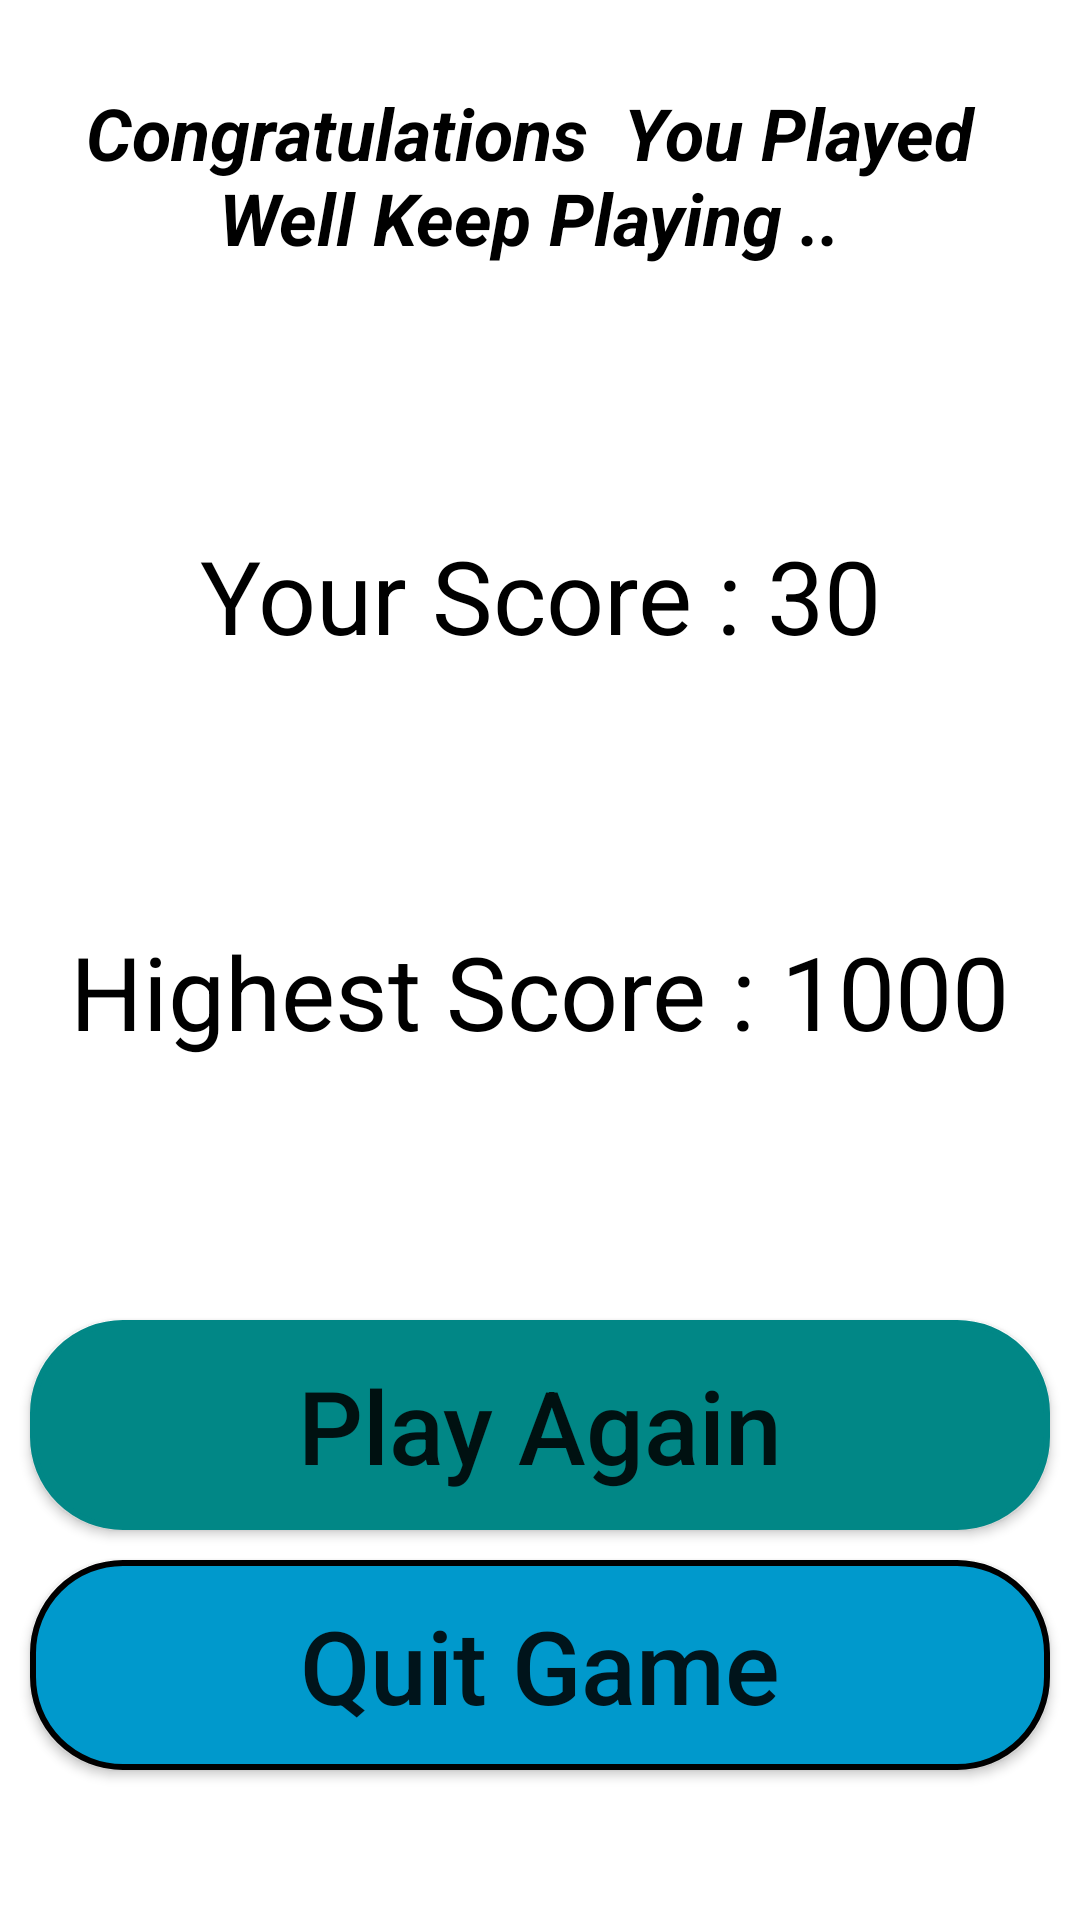

This screen was rendered from an Android layout file. Write that file and the resources it references.
<!-- AndroidManifest.xml: application theme Theme.BallonBurstGame -->
<!-- res/layout/activity_result.xml -->
<?xml version="1.0" encoding="utf-8"?>
<androidx.constraintlayout.widget.ConstraintLayout xmlns:android="http://schemas.android.com/apk/res/android"
    xmlns:app="http://schemas.android.com/apk/res-auto"
    xmlns:tools="http://schemas.android.com/tools"
    android:layout_width="match_parent"
    android:layout_height="match_parent"
    android:background="@drawable/backres"
    tools:context=".ResultActivity">

    <TextView
        android:id="@+id/textViewInfo"
        android:layout_width="300dp"
        android:layout_height="wrap_content"
        android:layout_marginTop="28dp"
        android:text="Congratulations  You Played Well Keep Playing .."
        android:textAlignment="center"
        android:textAllCaps="false"
        android:textColor="@color/black"
        android:textSize="24sp"
        android:textStyle="bold|italic"
        app:layout_constraintEnd_toEndOf="parent"
        app:layout_constraintHorizontal_bias="0.441"
        app:layout_constraintStart_toStartOf="parent"
        app:layout_constraintTop_toTopOf="parent" />

    <TextView
        android:id="@+id/textViewMyScore"
        android:layout_width="wrap_content"
        android:layout_height="wrap_content"
        android:text="Your Score : 30"
        android:textColor="@color/black"
        android:textSize="34sp"
        app:layout_constraintBottom_toTopOf="@+id/textViewHighest"
        app:layout_constraintEnd_toEndOf="parent"
        app:layout_constraintHorizontal_bias="0.5"
        app:layout_constraintStart_toStartOf="parent"
        app:layout_constraintTop_toBottomOf="@+id/textViewInfo" />

    <TextView
        android:id="@+id/textViewHighest"
        android:layout_width="wrap_content"
        android:layout_height="wrap_content"
        android:text="Highest Score : 1000"
        android:textColor="@color/black"
        android:textSize="34sp"
        app:layout_constraintBottom_toTopOf="@+id/buttonPlayAgain"
        app:layout_constraintEnd_toEndOf="parent"
        app:layout_constraintHorizontal_bias="0.5"
        app:layout_constraintStart_toStartOf="parent"
        app:layout_constraintTop_toBottomOf="@+id/textViewMyScore" />

    <Button
        android:id="@+id/buttonPlayAgain"
        android:layout_width="0dp"
        android:layout_height="70dp"
        android:layout_marginStart="10dp"
        android:layout_marginEnd="10dp"
        android:layout_marginBottom="10dp"
        android:background="@drawable/buttons_background"
        android:backgroundTint="@color/teal_700"
        android:text="Play Again"
        android:textAllCaps="false"
        android:textSize="34sp"
        app:layout_constraintBottom_toTopOf="@+id/buttonQuitGame"
        app:layout_constraintEnd_toEndOf="parent"
        app:layout_constraintHorizontal_bias="0.5"
        app:layout_constraintStart_toStartOf="parent" />

    <Button
        android:id="@+id/buttonQuitGame"
        android:layout_width="0dp"
        android:layout_height="70dp"
        android:layout_marginStart="10dp"
        android:layout_marginEnd="10dp"
        android:layout_marginBottom="50dp"
        android:background="@drawable/buttons_background"
        android:text="Quit Game"
        android:textAllCaps="false"
        android:textSize="34sp"
        app:layout_constraintBottom_toBottomOf="parent"
        app:layout_constraintEnd_toEndOf="parent"
        app:layout_constraintHorizontal_bias="0.5"
        app:layout_constraintStart_toStartOf="parent" />
</androidx.constraintlayout.widget.ConstraintLayout>
<!-- resources referenced by this layout -->
<resources>
  <color name="black">#FF000000</color>
  <color name="teal_700">#FF018786</color>
  <!-- drawable buttons_background (drawable) -->
  <?xml version="1.0" encoding="utf-8"?>
  <shape xmlns:android="http://schemas.android.com/apk/res/android">
  
      <stroke
          android:width="2dp"
          android:color="@color/black" />
  
          <corners
              android:radius="30dp" />
  
              <solid
                  android:color="@android:color/holo_blue_dark" />
  
  
  
  </shape>
  <style name="Theme.BallonBurstGame" parent="Theme.MaterialComponents.DayNight.DarkActionBar">
          
          <item name="colorPrimary">@color/purple_500</item>
          <item name="colorPrimaryVariant">@color/purple_700</item>
          <item name="colorOnPrimary">@color/white</item>
          
          <item name="colorSecondary">@color/teal_200</item>
          <item name="colorSecondaryVariant">@color/teal_700</item>
          <item name="colorOnSecondary">@color/black</item>
          
          <item name="android:statusBarColor" tools:targetApi="l">?attr/colorPrimaryVariant</item>
          
      </style>
  <color name="purple_500">#151F57</color>
  <color name="purple_700">#0B1A68</color>
  <color name="white">#FFFFFFFF</color>
  <color name="teal_200">#FF03DAC5</color>
</resources>
